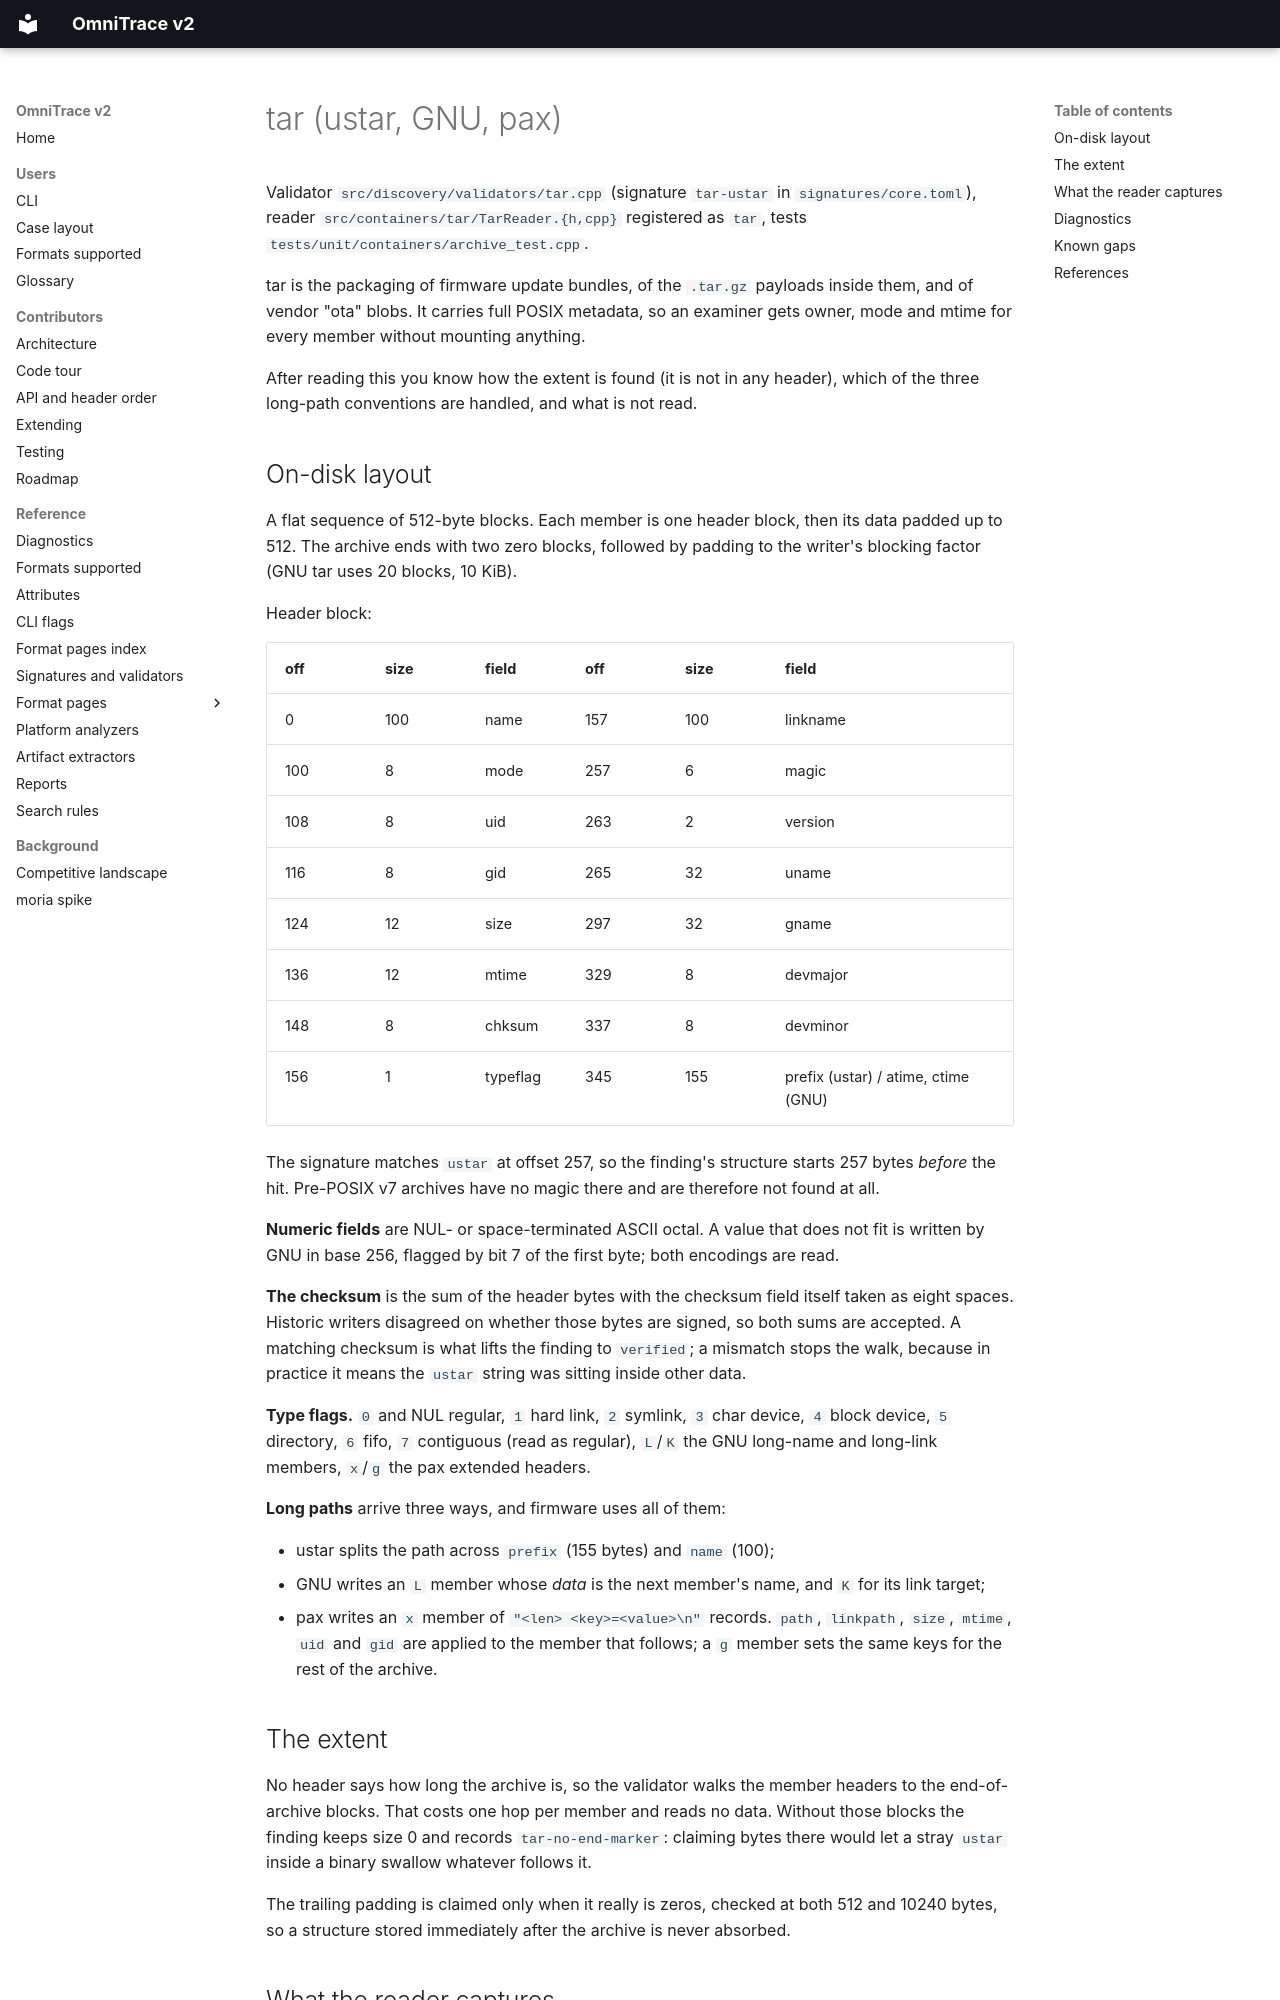

repository: wrongbaud/omnitrace · page: formats/tar/index.html · generator: mkdocs

# tar (ustar, GNU, pax)

Validator `src/discovery/validators/tar.cpp` (signature `tar-ustar` in
`signatures/core.toml`), reader `src/containers/tar/TarReader.{h,cpp}`
registered as `tar`, tests `tests/unit/containers/archive_test.cpp`.

tar is the packaging of firmware update bundles, of the `.tar.gz` payloads
inside them, and of vendor "ota" blobs. It carries full POSIX metadata, so an
examiner gets owner, mode and mtime for every member without mounting
anything.

After reading this you know how the extent is found (it is not in any header),
which of the three long-path conventions are handled, and what is not read.

## On-disk layout

A flat sequence of 512-byte blocks. Each member is one header block, then its
data padded up to 512. The archive ends with two zero blocks, followed by
padding to the writer's blocking factor (GNU tar uses 20 blocks, 10 KiB).

Header block:

| off | size | field | off | size | field |
|---|---|---|---|---|---|
| 0 | 100 | name | 157 | 100 | linkname |
| 100 | 8 | mode | 257 | 6 | magic |
| 108 | 8 | uid | 263 | 2 | version |
| 116 | 8 | gid | 265 | 32 | uname |
| 124 | 12 | size | 297 | 32 | gname |
| 136 | 12 | mtime | 329 | 8 | devmajor |
| 148 | 8 | chksum | 337 | 8 | devminor |
| 156 | 1 | typeflag | 345 | 155 | prefix (ustar) / atime, ctime (GNU) |

The signature matches `ustar` at offset 257, so the finding's structure starts
257 bytes *before* the hit. Pre-POSIX v7 archives have no magic there and are
therefore not found at all.

**Numeric fields** are NUL- or space-terminated ASCII octal. A value that does
not fit is written by GNU in base 256, flagged by bit 7 of the first byte; both
encodings are read.

**The checksum** is the sum of the header bytes with the checksum field itself
taken as eight spaces. Historic writers disagreed on whether those bytes are
signed, so both sums are accepted. A matching checksum is what lifts the
finding to `verified`; a mismatch stops the walk, because in practice it means
the `ustar` string was sitting inside other data.

**Type flags.** `0` and NUL regular, `1` hard link, `2` symlink, `3` char
device, `4` block device, `5` directory, `6` fifo, `7` contiguous (read as
regular), `L`/`K` the GNU long-name and long-link members, `x`/`g` the pax
extended headers.

**Long paths** arrive three ways, and firmware uses all of them:

* ustar splits the path across `prefix` (155 bytes) and `name` (100);
* GNU writes an `L` member whose *data* is the next member's name, and `K` for
  its link target;
* pax writes an `x` member of `"<len> <key>=<value>\n"` records. `path`,
  `linkpath`, `size`, `mtime`, `uid` and `gid` are applied to the member that
  follows; a `g` member sets the same keys for the rest of the archive.
